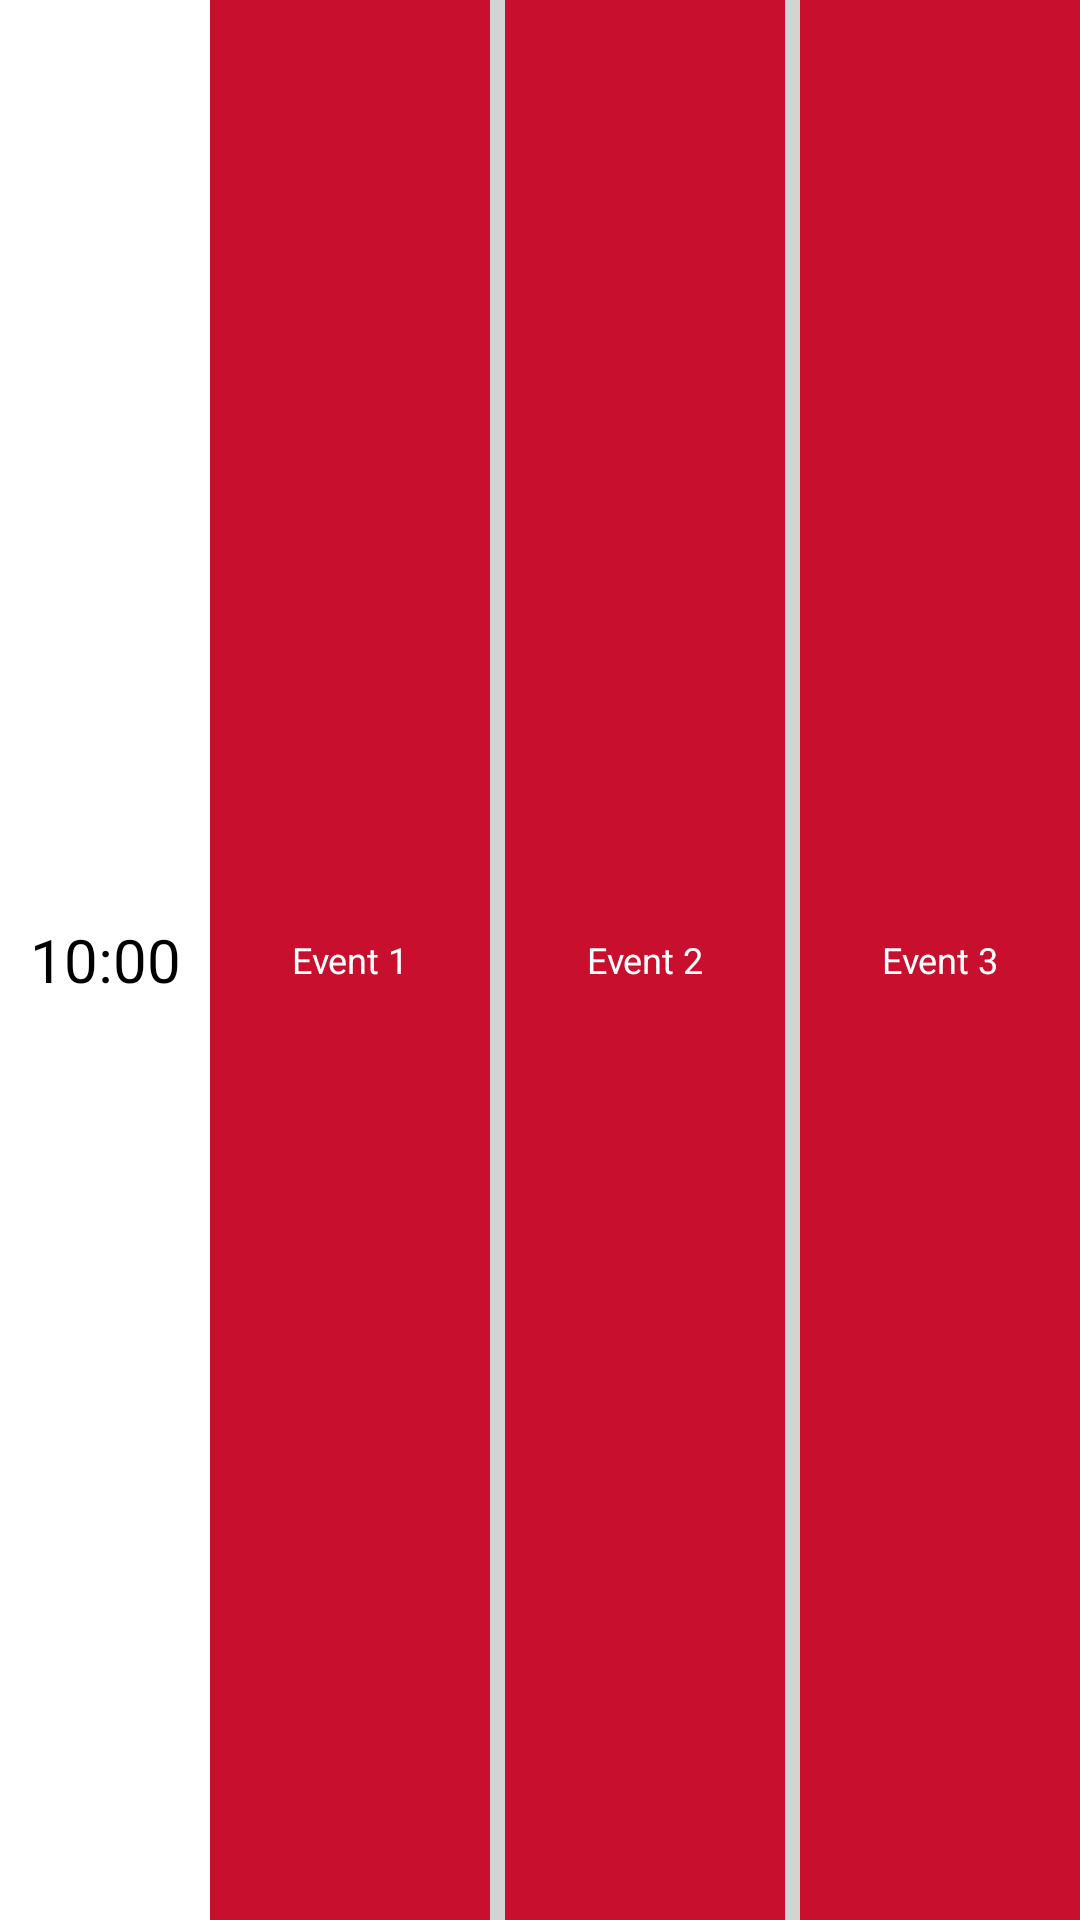

Layout XML and referenced resources for this Android screen:
<!-- AndroidManifest.xml: application theme Theme.AS1 -->
<!-- res/layout/hour_cell.xml -->
<?xml version="1.0" encoding="utf-8"?>
<LinearLayout
    xmlns:android="http://schemas.android.com/apk/res/android"
    android:orientation="horizontal"
    android:layout_width="match_parent"
    android:layout_height="60dp">

    <TextView
        android:layout_width="70dp"
        android:layout_height="match_parent"
        android:gravity="center"
        android:id="@+id/timeTV"
        android:textSize="20sp"
        android:textColor="@color/black"
        android:text="10:00"/>

    <LinearLayout
        android:background="@color/light_gray"
        android:layout_width="match_parent"
        android:layout_height="match_parent">

        <TextView
            android:layout_width="0dp"
            android:layout_weight="1"
            android:layout_marginRight="5dp"
            android:background="@color/cardinal"
            android:layout_height="match_parent"
            android:gravity="center"
            android:id="@+id/event1"
            android:textSize="12sp"
            android:lines="2"
            android:textColor="@color/white"
            android:text="Event 1"/>

        <TextView
            android:layout_width="0dp"
            android:layout_weight="1"
            android:layout_marginRight="5dp"
            android:background="@color/cardinal"
            android:layout_height="match_parent"
            android:gravity="center"
            android:id="@+id/event2"
            android:textSize="12sp"
            android:lines="2"
            android:textColor="@color/white"
            android:text="Event 2"/>



        <TextView
            android:layout_width="0dp"
            android:layout_weight="1"
            android:background="@color/cardinal"
            android:layout_height="match_parent"
            android:gravity="center"
            android:id="@+id/event3"
            android:textSize="12sp"
            android:lines="2"
            android:textColor="@color/white"
            android:text="Event 3"/>

    </LinearLayout>

</LinearLayout>
<!-- resources referenced by this layout -->
<resources>
  <color name="black">#FF000000</color>
  <color name="cardinal">#C8102E</color>
  <color name="light_gray">#D3D3D3</color>
  <color name="white">#FFFFFFFF</color>
  <style name="Theme.AS1" parent="Theme.MaterialComponents.DayNight.NoActionBar">
          
          <item name="colorPrimary">@color/cardinal</item>
          <item name="colorPrimaryVariant">@color/gold</item>
          <item name="colorOnPrimary">@color/white</item>
          
          <item name="colorSecondary">@color/teal_200</item>
          <item name="colorSecondaryVariant">@color/teal_700</item>
          <item name="colorOnSecondary">@color/black</item>
          
          <item name="android:statusBarColor" tools:targetApi="l">?attr/colorPrimaryVariant</item>
          
      </style>
  <color name="gold">#F1BE48</color>
  <color name="teal_200">#FF03DAC5</color>
  <color name="teal_700">#FF018786</color>
</resources>
